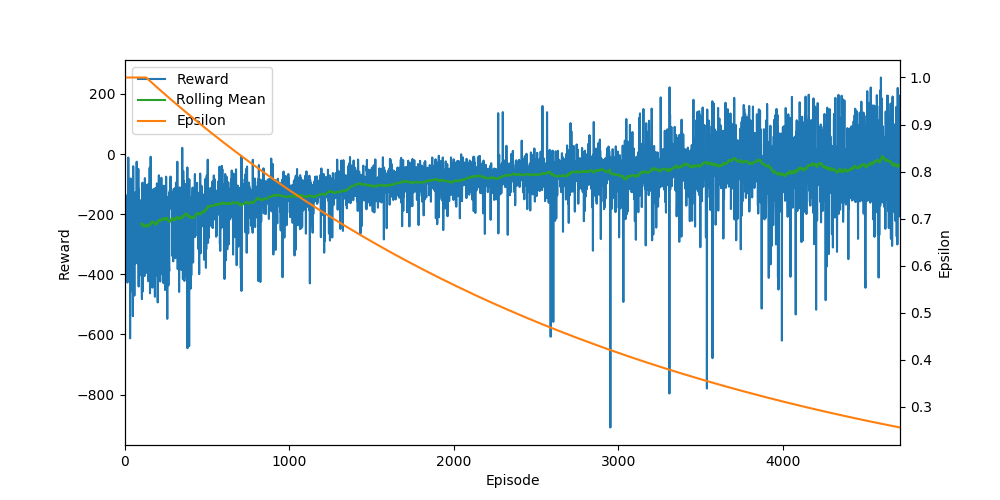

The data file committed next to this chart (first rows):
Ep, Ep_r, epsilon
0, -253.7, 1.0
1, -274.5, 1.0
2, -158.6, 1.0
3, -156.8, 1.0
4, -203.4, 1.0
5, -376, 1.0
6, -164.2, 1.0
7, -158.5, 1.0
8, -142.3, 1.0
9, -195.9, 1.0
10, -332.2, 1.0
11, -205.2, 1.0
12, -401.5, 1.0
13, -145, 1.0
14, -260, 1.0
15, -427.4, 1.0
16, -134.3, 1.0
17, -288.4, 1.0
18, -284.6, 1.0
19, -339.1, 1.0
20, -11.49, 1.0
21, -139.7, 1.0
22, -160.9, 1.0
23, -190.4, 1.0
24, -109.6, 1.0
25, -342.3, 1.0
26, -188.7, 1.0
27, -177.3, 1.0
28, -150.8, 1.0
29, -241.1, 1.0
30, -158.5, 1.0
31, -612.9, 1.0
32, -410.4, 1.0
33, -351.3, 1.0
34, -81.11, 1.0
35, -143.3, 1.0
36, -228.9, 1.0
37, -369.3, 1.0
38, -150.9, 1.0
39, -174.6, 1.0
40, -200.7, 1.0
41, -134.7, 1.0
42, -456.2, 1.0
43, -167.6, 1.0
44, -161.9, 1.0
45, -416.2, 1.0
46, -100.3, 1.0
47, -331.7, 1.0
48, -539.2, 1.0
49, -159.6, 1.0
50, -40.46, 1.0
51, -145, 1.0
52, -448.8, 1.0
53, -171.2, 1.0
54, -450.1, 1.0
55, -137, 1.0
56, -293.4, 1.0
57, -471, 1.0
58, -164.8, 1.0
59, -172.4, 1.0
... 4,653 more rows
